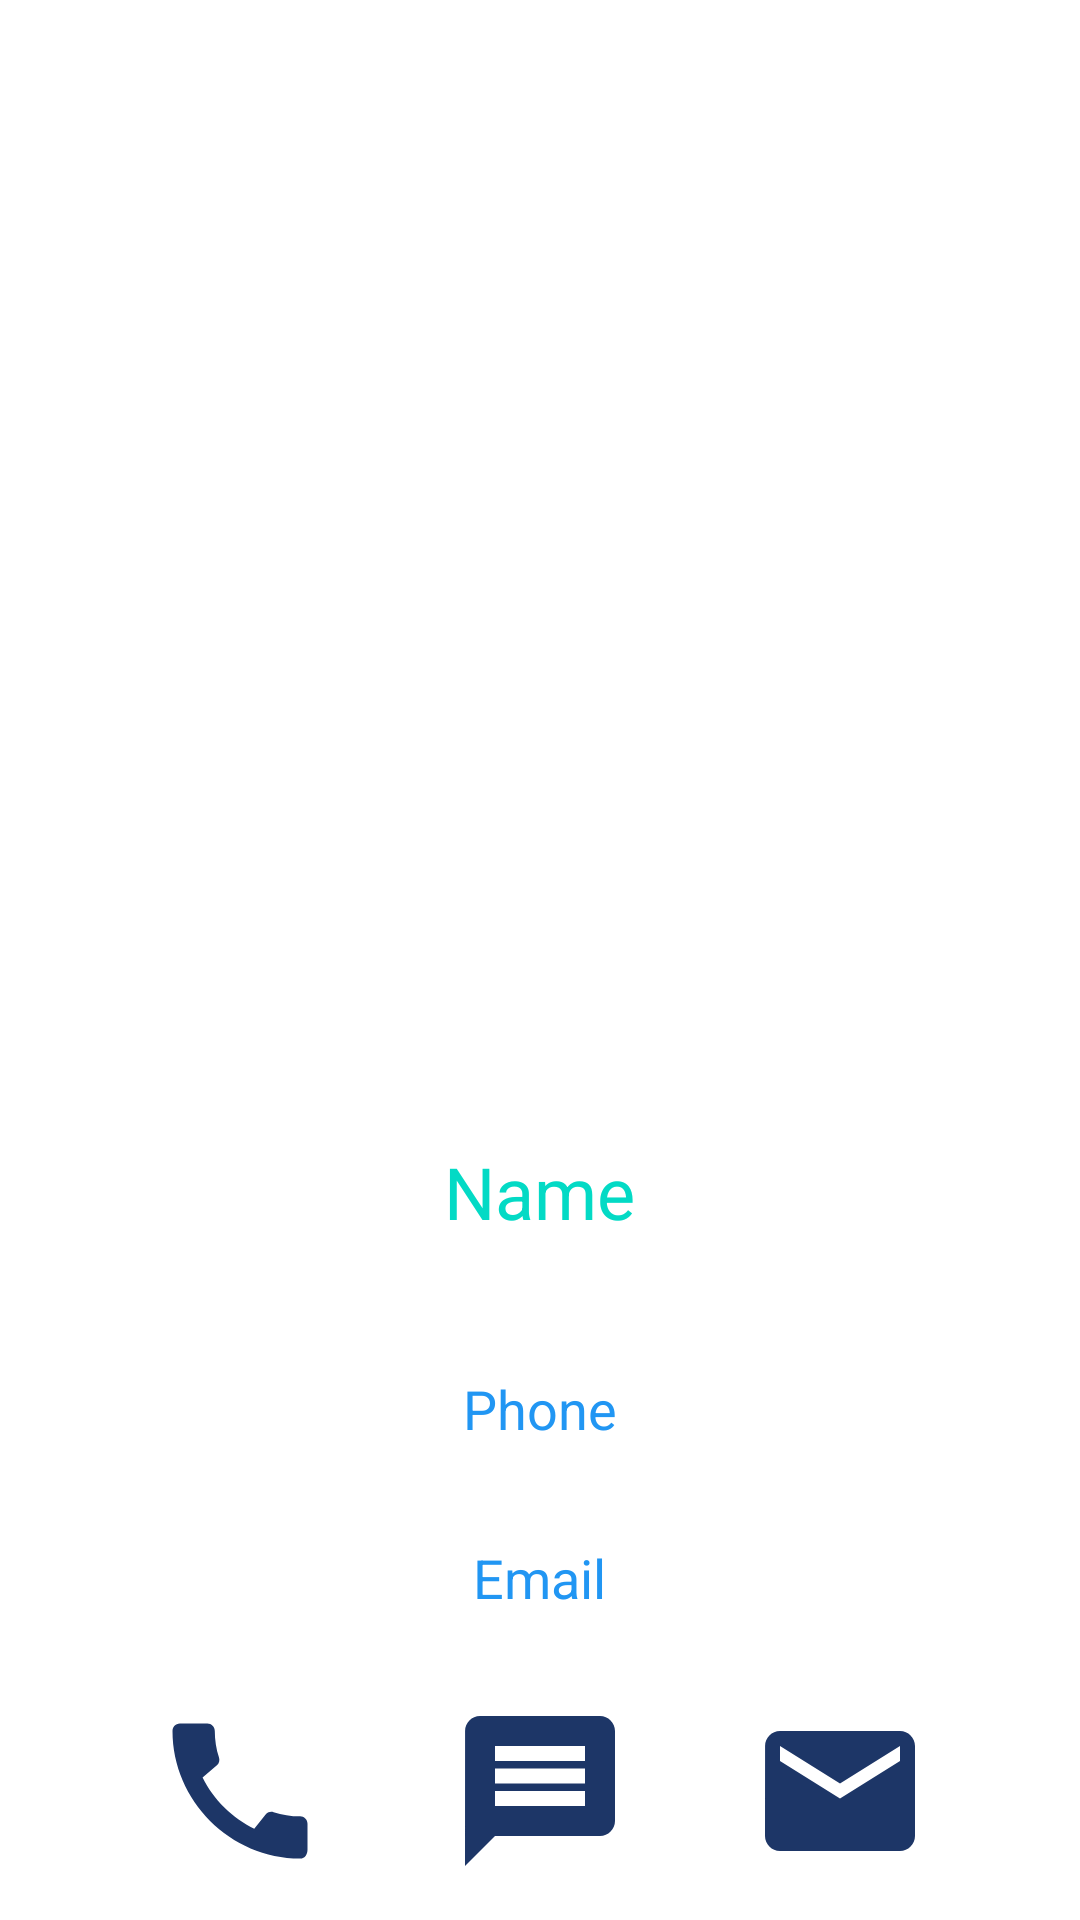

Android layout source for this screen:
<!-- AndroidManifest.xml: application theme Theme.ExerciseFragmentContact -->
<!-- res/layout/fragment_detail_contact.xml -->
<?xml version="1.0" encoding="utf-8"?>
<androidx.constraintlayout.widget.ConstraintLayout
    xmlns:android="http://schemas.android.com/apk/res/android"
    xmlns:app="http://schemas.android.com/apk/res-auto"
    xmlns:tools="http://schemas.android.com/tools"
    android:layout_width="match_parent"
    android:layout_height="match_parent"
    tools:context=".DetailContactFragment">

    <LinearLayout
        android:id="@+id/detail_layout"
        android:layout_width="match_parent"
        android:layout_height="wrap_content"
        android:gravity="center"
        android:orientation="vertical"
        app:layout_constraintBottom_toTopOf="@id/button_layout"
        app:layout_constraintBottom_toBottomOf="parent"
        app:layout_constraintEnd_toEndOf="parent"
        app:layout_constraintStart_toStartOf="parent"
        app:layout_constraintTop_toTopOf="parent">

        <ImageView
            android:id="@+id/imgAvatar"
            android:layout_width="match_parent"
            android:layout_height="300dp"

            android:layout_marginStart="@dimen/mediumSpace"
            android:layout_marginTop="@dimen/mediumSpace"
            android:layout_marginEnd="@dimen/mediumSpace"
            android:layout_marginBottom="@dimen/mediumSpace"
            android:contentDescription="@string/des"
            android:src="@drawable/icon_card" />

        <TextView
            android:id="@+id/txtName"
            android:layout_width="wrap_content"
            android:layout_height="wrap_content"
            android:layout_marginStart="@dimen/smallSpace"
            android:layout_marginTop="@dimen/smallSpace"
            android:layout_marginEnd="@dimen/smallSpace"
            android:layout_marginBottom="@dimen/smallSpace"
            android:padding="@dimen/mediumSpace"
            android:text="@string/name"
            android:textColor="@color/teal_200"
            android:textSize="@dimen/largeFontSize" />

        <TextView
            android:id="@+id/txtPhone"
            android:layout_width="wrap_content"
            android:layout_height="wrap_content"
            android:layout_marginStart="@dimen/smallSpace"
            android:layout_marginTop="@dimen/smallSpace"
            android:layout_marginEnd="@dimen/smallSpace"
            android:layout_marginBottom="@dimen/smallSpace"
            android:padding="@dimen/smallSpace"
            android:text="@string/phone"
            android:textColor="@color/green"
            android:textSize="@dimen/mediumFontSize" />

        <TextView
            android:id="@+id/txtEmail"
            android:layout_width="wrap_content"
            android:layout_height="wrap_content"
            android:layout_marginStart="@dimen/smallSpace"
            android:layout_marginTop="@dimen/smallSpace"
            android:layout_marginEnd="@dimen/smallSpace"
            android:layout_marginBottom="@dimen/smallSpace"
            android:padding="@dimen/smallSpace"
            android:text="@string/email"
            android:textColor="@color/green"
            android:textSize="@dimen/mediumFontSize" />

    </LinearLayout>

    <LinearLayout
        android:id="@+id/button_layout"
        android:layout_width="wrap_content"
        android:layout_height="wrap_content"
        android:gravity="fill"
        android:orientation="horizontal"
        app:layout_constraintBottom_toBottomOf="parent"
        app:layout_constraintEnd_toEndOf="parent"
        app:layout_constraintStart_toStartOf="parent"
        app:layout_constraintTop_toBottomOf="@id/detail_layout">

        <ImageView
            android:id="@+id/imgCall"
            android:contentDescription="@string/des"
            android:layout_width="@dimen/mediumAvatar"
            android:layout_height="@dimen/mediumAvatar"
            android:layout_marginStart="@dimen/largeSpace"
            android:layout_marginEnd="@dimen/mediumSpace"
            android:src="@drawable/ic_baseline_call_24"/>

        <ImageView
            android:id="@+id/imgMessage"
            android:contentDescription="@string/des"
            android:layout_width="@dimen/mediumAvatar"
            android:layout_height="@dimen/mediumAvatar"
            android:layout_marginStart="@dimen/mediumSpace"
            android:layout_marginEnd="@dimen/mediumSpace"
            android:src="@drawable/ic_baseline_message_24"/>

        <ImageView
            android:id="@+id/imgEmail"
            android:contentDescription="@string/des"
            android:layout_width="@dimen/mediumAvatar"
            android:layout_height="@dimen/mediumAvatar"
            android:layout_marginStart="@dimen/mediumSpace"
            android:layout_marginEnd="@dimen/largeSpace"
            android:src="@drawable/ic_baseline_email_24"/>

    </LinearLayout>

</androidx.constraintlayout.widget.ConstraintLayout>
<!-- resources referenced by this layout -->
<resources>
  <color name="green">#2196F3</color>
  <color name="teal_200">#FF03DAC5</color>
  <dimen name="largeFontSize">24sp</dimen>
  <dimen name="largeSpace">32dp</dimen>
  <dimen name="mediumAvatar">60dp</dimen>
  <dimen name="mediumFontSize">18sp</dimen>
  <dimen name="mediumSpace">20dp</dimen>
  <dimen name="smallSpace">8dp</dimen>
  <!-- drawable ic_baseline_call_24 (drawable) -->
  <vector android:height="24dp" android:tint="#1D3667"
      android:viewportHeight="24" android:viewportWidth="24"
      android:width="24dp" xmlns:android="http://schemas.android.com/apk/res/android">
      <path android:fillColor="@android:color/white" android:pathData="M20.01,15.38c-1.23,0 -2.42,-0.2 -3.53,-0.56 -0.35,-0.12 -0.74,-0.03 -1.01,0.24l-1.57,1.97c-2.83,-1.35 -5.48,-3.9 -6.89,-6.83l1.95,-1.66c0.27,-0.28 0.35,-0.67 0.24,-1.02 -0.37,-1.11 -0.56,-2.3 -0.56,-3.53 0,-0.54 -0.45,-0.99 -0.99,-0.99H4.19C3.65,3 3,3.24 3,3.99 3,13.28 10.73,21 20.01,21c0.71,0 0.99,-0.63 0.99,-1.18v-3.45c0,-0.54 -0.45,-0.99 -0.99,-0.99z"/>
  </vector>
  <!-- drawable ic_baseline_email_24 (drawable) -->
  <vector android:height="24dp" android:tint="#1D3667"
      android:viewportHeight="24" android:viewportWidth="24"
      android:width="24dp" xmlns:android="http://schemas.android.com/apk/res/android">
      <path android:fillColor="@android:color/white" android:pathData="M20,4L4,4c-1.1,0 -1.99,0.9 -1.99,2L2,18c0,1.1 0.9,2 2,2h16c1.1,0 2,-0.9 2,-2L22,6c0,-1.1 -0.9,-2 -2,-2zM20,8l-8,5 -8,-5L4,6l8,5 8,-5v2z"/>
  </vector>
  <!-- drawable ic_baseline_message_24 (drawable) -->
  <vector android:height="24dp" android:tint="#1D3667"
      android:viewportHeight="24" android:viewportWidth="24"
      android:width="24dp" xmlns:android="http://schemas.android.com/apk/res/android">
      <path android:fillColor="@android:color/white" android:pathData="M20,2L4,2c-1.1,0 -1.99,0.9 -1.99,2L2,22l4,-4h14c1.1,0 2,-0.9 2,-2L22,4c0,-1.1 -0.9,-2 -2,-2zM18,14L6,14v-2h12v2zM18,11L6,11L6,9h12v2zM18,8L6,8L6,6h12v2z"/>
  </vector>
  <string name="des">Description</string>
  <string name="email">Email</string>
  <string name="name">Name</string>
  <string name="phone">Phone</string>
  <style name="Theme.ExerciseFragmentContact" parent="Theme.MaterialComponents.DayNight.DarkActionBar">
          
          <item name="colorPrimary">@color/purple_500</item>
          <item name="colorPrimaryVariant">@color/purple_700</item>
          <item name="colorOnPrimary">@color/white</item>
          
          <item name="colorSecondary">@color/teal_200</item>
          <item name="colorSecondaryVariant">@color/teal_700</item>
          <item name="colorOnSecondary">@color/black</item>
          
          <item name="android:statusBarColor" tools:targetApi="l">?attr/colorPrimaryVariant</item>
          
      </style>
  <color name="purple_500">#FF6200EE</color>
  <color name="purple_700">#FF3700B3</color>
  <color name="white">#FFFFFFFF</color>
  <color name="teal_700">#FF018786</color>
  <color name="black">#FF000000</color>
</resources>
